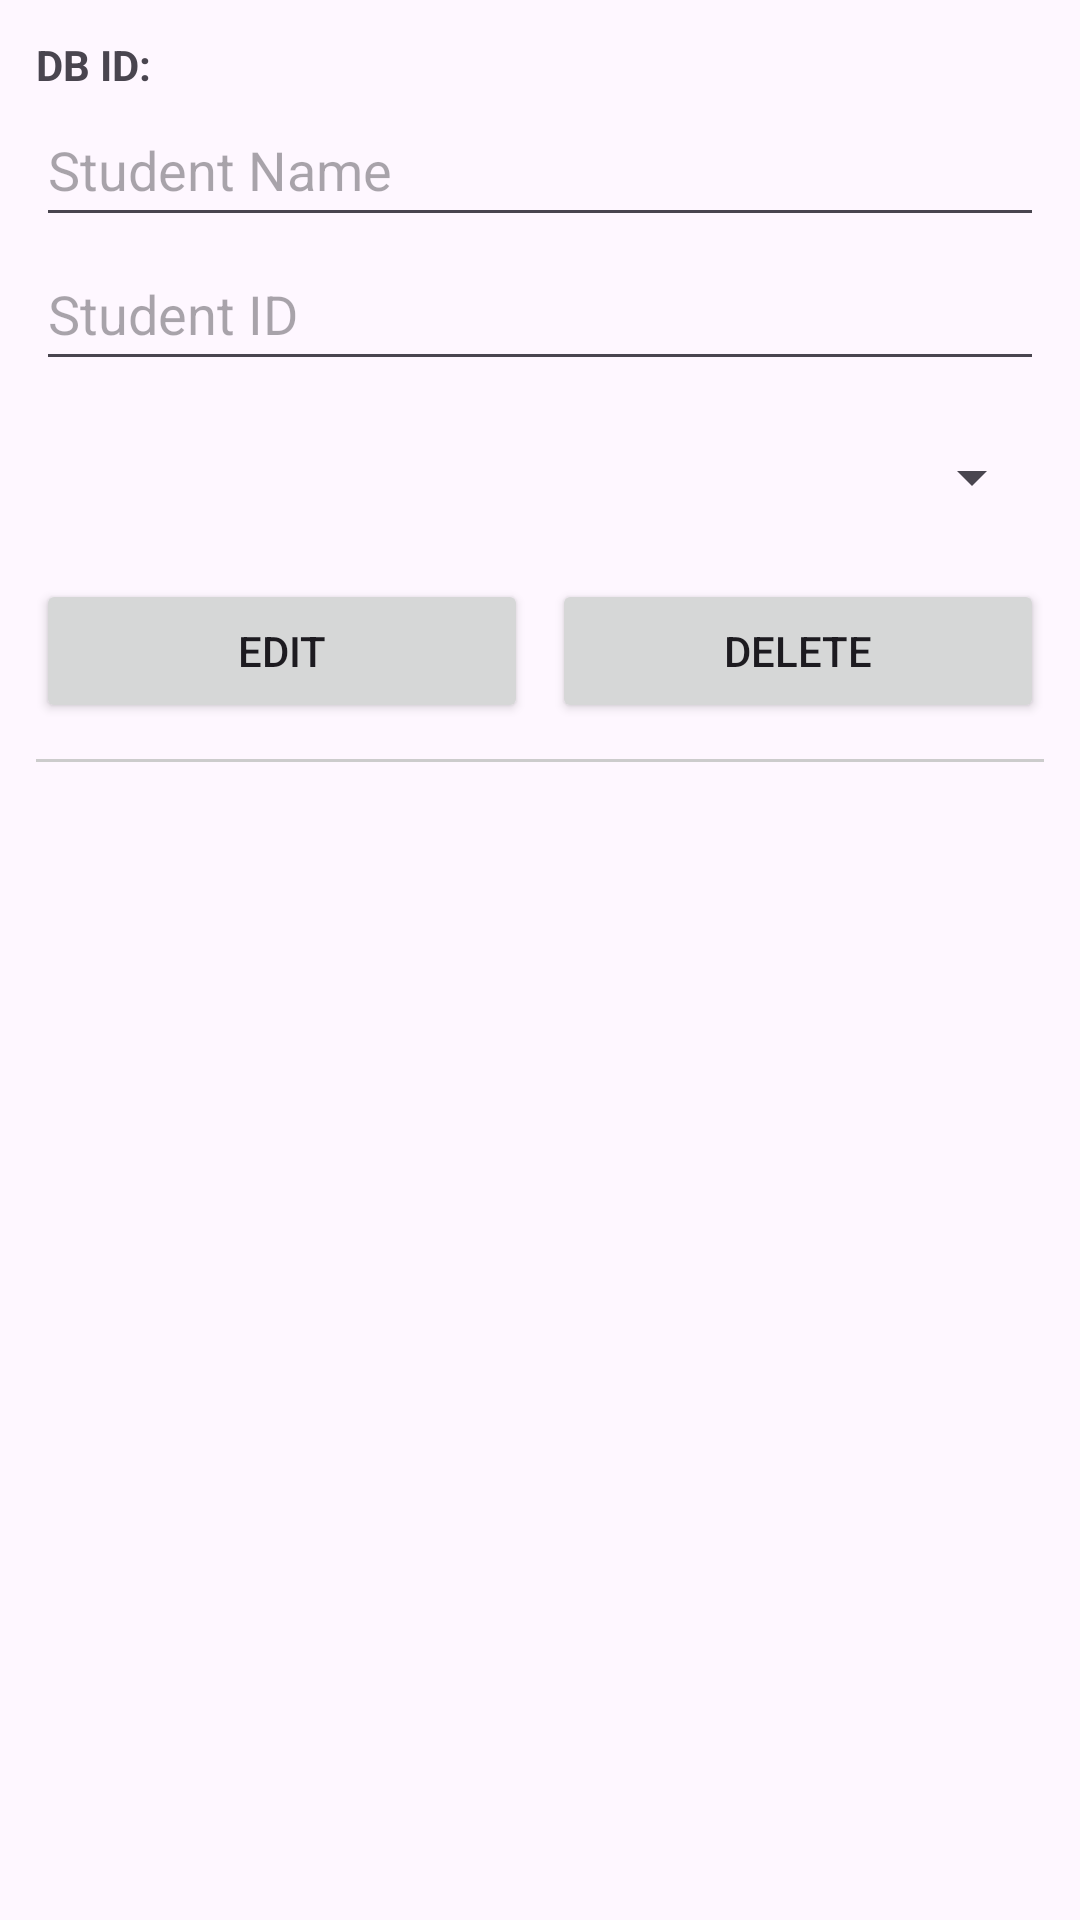

Write the Android layout XML for this screen, with the resource values it uses.
<!-- AndroidManifest.xml: application theme Theme.Case01 -->
<!-- res/layout/student_item_list.xml -->
<?xml version="1.0" encoding="utf-8"?>
<LinearLayout xmlns:android="http://schemas.android.com/apk/res/android"
    android:layout_width="match_parent"
    android:layout_height="wrap_content"
    android:orientation="vertical"
    android:padding="12dp">

    <TextView
        android:id="@+id/textViewID"
        android:layout_width="match_parent"
        android:layout_height="wrap_content"
        android:text="DB ID: "
        android:textStyle="bold" />

    <EditText
        android:id="@+id/itemEditName"
        android:layout_width="match_parent"
        android:layout_height="wrap_content"
        android:hint="Student Name"
        android:minHeight="48dp" />

    <EditText
        android:id="@+id/itemEditStudentID"
        android:layout_width="match_parent"
        android:layout_height="wrap_content"
        android:hint="Student ID"
        android:minHeight="48dp" />

    <Spinner
        android:id="@+id/itemSpinnerMajor"
        android:layout_width="match_parent"
        android:layout_height="wrap_content"
        android:layout_marginTop="8dp"
        android:minHeight="48dp" />

    <LinearLayout
        android:layout_width="match_parent"
        android:layout_height="wrap_content"
        android:layout_marginTop="10dp"
        android:orientation="horizontal">

        <Button
            android:id="@+id/btnEdit"
            android:layout_width="0dp"
            android:layout_height="wrap_content"
            android:layout_marginEnd="4dp"
            android:layout_weight="1"
            android:text="EDIT" />

        <Button
            android:id="@+id/btnDelete"
            android:layout_width="0dp"
            android:layout_height="wrap_content"
            android:layout_marginStart="4dp"
            android:layout_weight="1"
            android:text="DELETE" />
    </LinearLayout>

    <View
        android:layout_width="match_parent"
        android:layout_height="1dp"
        android:layout_marginTop="12dp"
        android:background="#CCCCCC" />

</LinearLayout>
<!-- resources referenced by this layout -->
<resources>
  <style name="Theme.Case01" parent="Base.Theme.Case01" />
  <style name="Base.Theme.Case01" parent="Theme.Material3.DayNight.NoActionBar">
          
          
      </style>
</resources>
